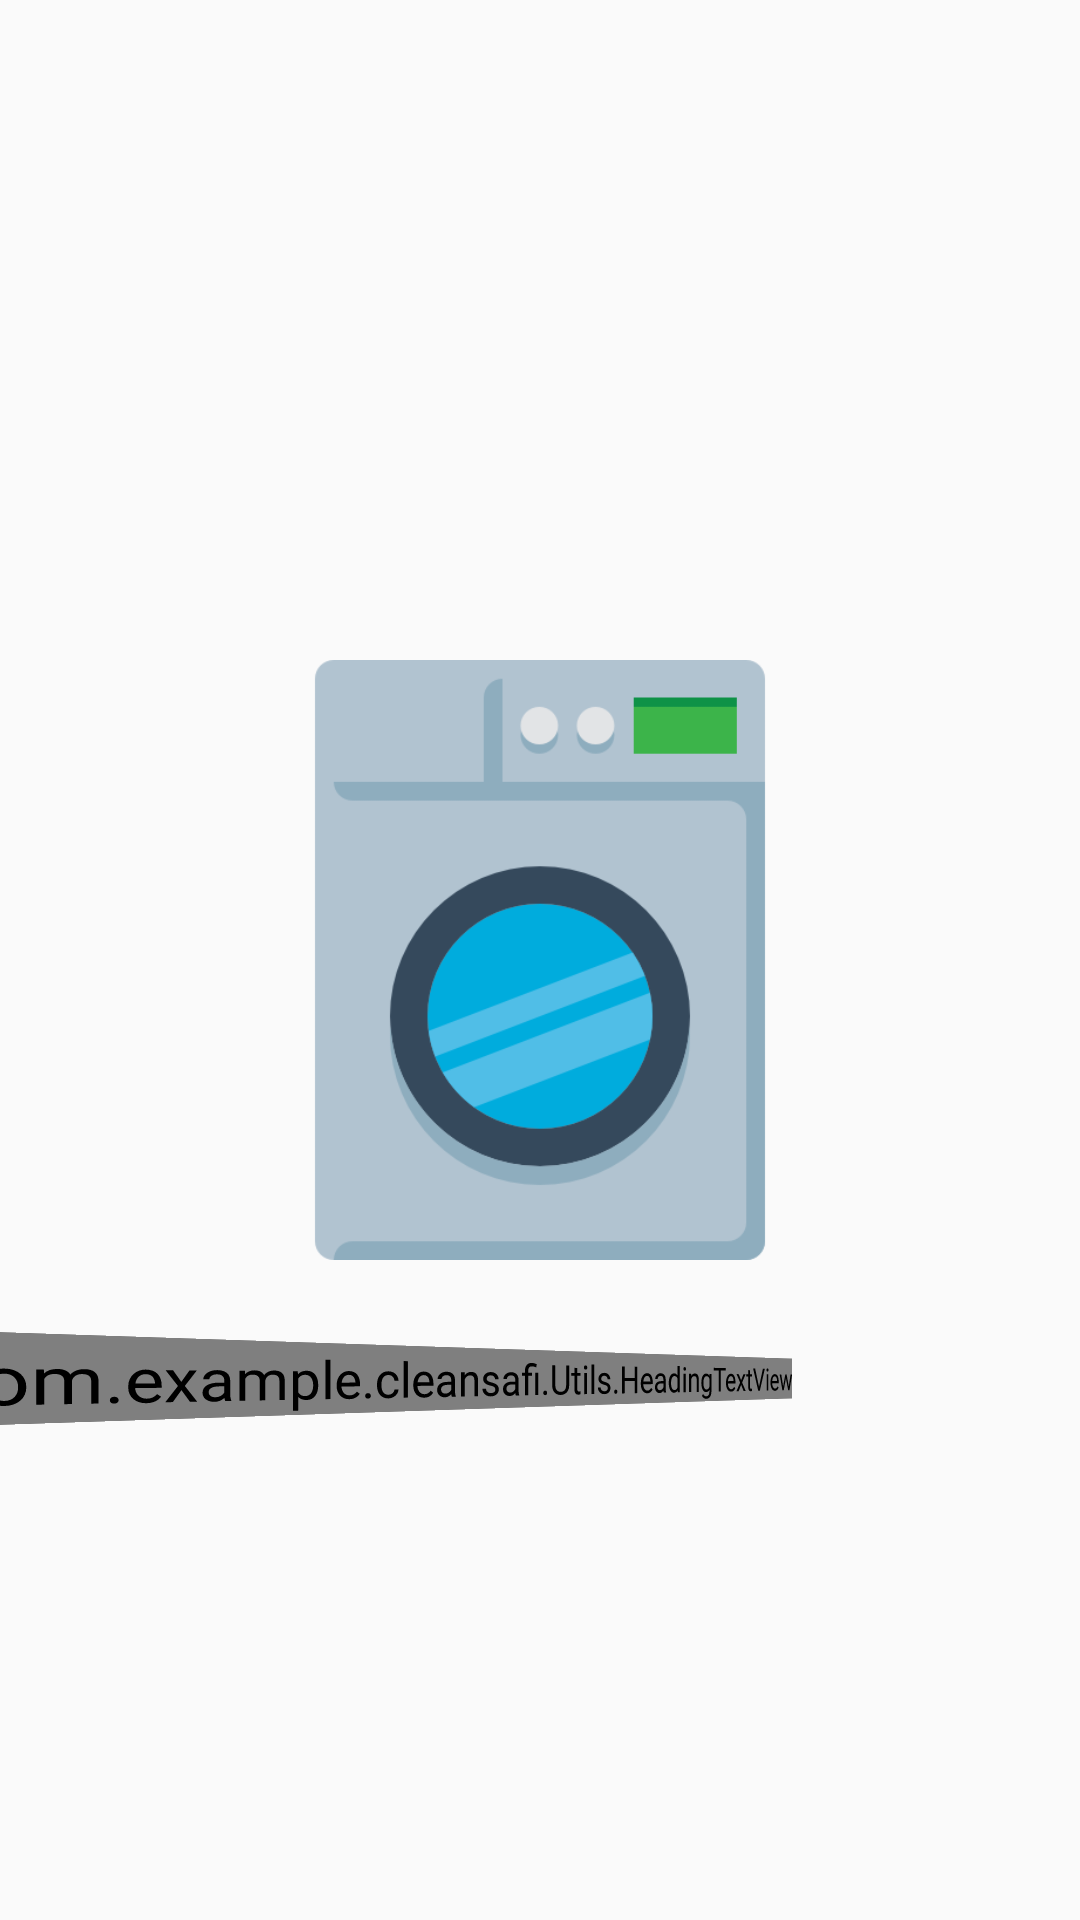

Android layout source for this screen:
<!-- AndroidManifest.xml: application theme Theme.CleanSafi -->
<!-- res/layout/activity_splash.xml -->
<?xml version="1.0" encoding="utf-8"?>
<RelativeLayout xmlns:android="http://schemas.android.com/apk/res/android"
    xmlns:app="http://schemas.android.com/apk/res-auto"
    xmlns:tools="http://schemas.android.com/tools"
    android:layout_width="match_parent"
    android:layout_height="match_parent"
    tools:context=".SplashActivity">

    <ImageView
        android:id="@+id/image"
        android:layout_width="200dp"
        android:layout_height="200dp"
        android:layout_centerHorizontal="true"
        android:layout_centerVertical="true"
        android:layout_centerInParent="true"
        android:layout_marginBottom="30dp"
        android:src="@drawable/background" />

    <com.example.cleansafi.Utils.HeadingTextView
        android:id="@+id/app_name"
        android:text="Cleansafi"
        android:fontFamily="@font/sfheavy"
        android:layout_centerHorizontal="true"
        android:gravity="center"
        android:textStyle="bold"
        android:rotationY="34"
        android:textColor="#118AEA"
        android:textSize="65sp"
        android:layout_width="wrap_content"
        android:layout_height="wrap_content"
        android:layout_below="@id/image"/>

</RelativeLayout>
<!-- resources referenced by this layout -->
<resources>
  <!-- drawable background: png bitmap (drawable-v24, 15172 bytes) -->
  <style name="Theme.CleanSafi" parent="android:Theme.Material.Light.NoActionBar">
          <item name="android:statusBarColor">@android:color/transparent</item>
      </style>
</resources>
